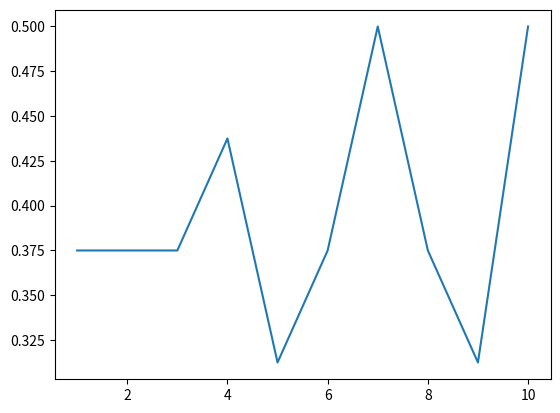

Here is the Python script that generated this plot:
import random
import matplotlib.pyplot as plt
# import numpy as np
# print(plt.style.available)
# plt.style.use('_mpl-gallery-nogrid')

# plt.ion()

spins = [1,0,1,0,1,0,1,0,1,0,1,0,1,0,1,0]
# spins = [1,1,1,1,1,1,1,1]
# spins = [0,0,0,0,0,0,0,0]
lattice = [spins]

graph = [
    [0,0,0,0,0,0,0,0,0,0],#kT/J
    [0.0, 0.0, 0.0, 0.0, 0.0, 0.0, 0.0, 0.0, 0.0, 0.0]#C/Nk 
]

temp = 0.0001
E = 0
rep = spins.copy()
fig, ax = plt.subplots()
for temp in range(10):
    temp += 1
    for j in range(100000):
        for index, val in enumerate(spins):
            
            if index - 1 < 0:
                E = spins[len(spins) - 1] + spins[index + 1]
            elif index + 1 >= len(spins):
                E = spins[index - 1] + spins[0]
            else:
                E = spins[index - 1] + spins[index + 1]
                
            #del E < 0
            # print(E + (val ^ 1), E + val)
            if (E + (val ^ 1)) < E + val:
                spins[index] = 1 ^ val
                # rep[index] = 2
            #r <= p
            elif random.random() <= 3 ** (-1 * (E + val) / temp):
                spins[index] = 1 ^ val
                # rep[index] = 1
            # else:
                # rep[index] = 0                
        # ax.imshow(lattice, origin='lower', cmap='magma')
        # plt.show()
        # plt.pause(0.001)
    # print(rep, j)
    graph[0][temp - 1] = temp
    graph[1][temp - 1] = sum(spins) / len(spins)
plt.plot(graph[0], graph[1])
plt.show()
